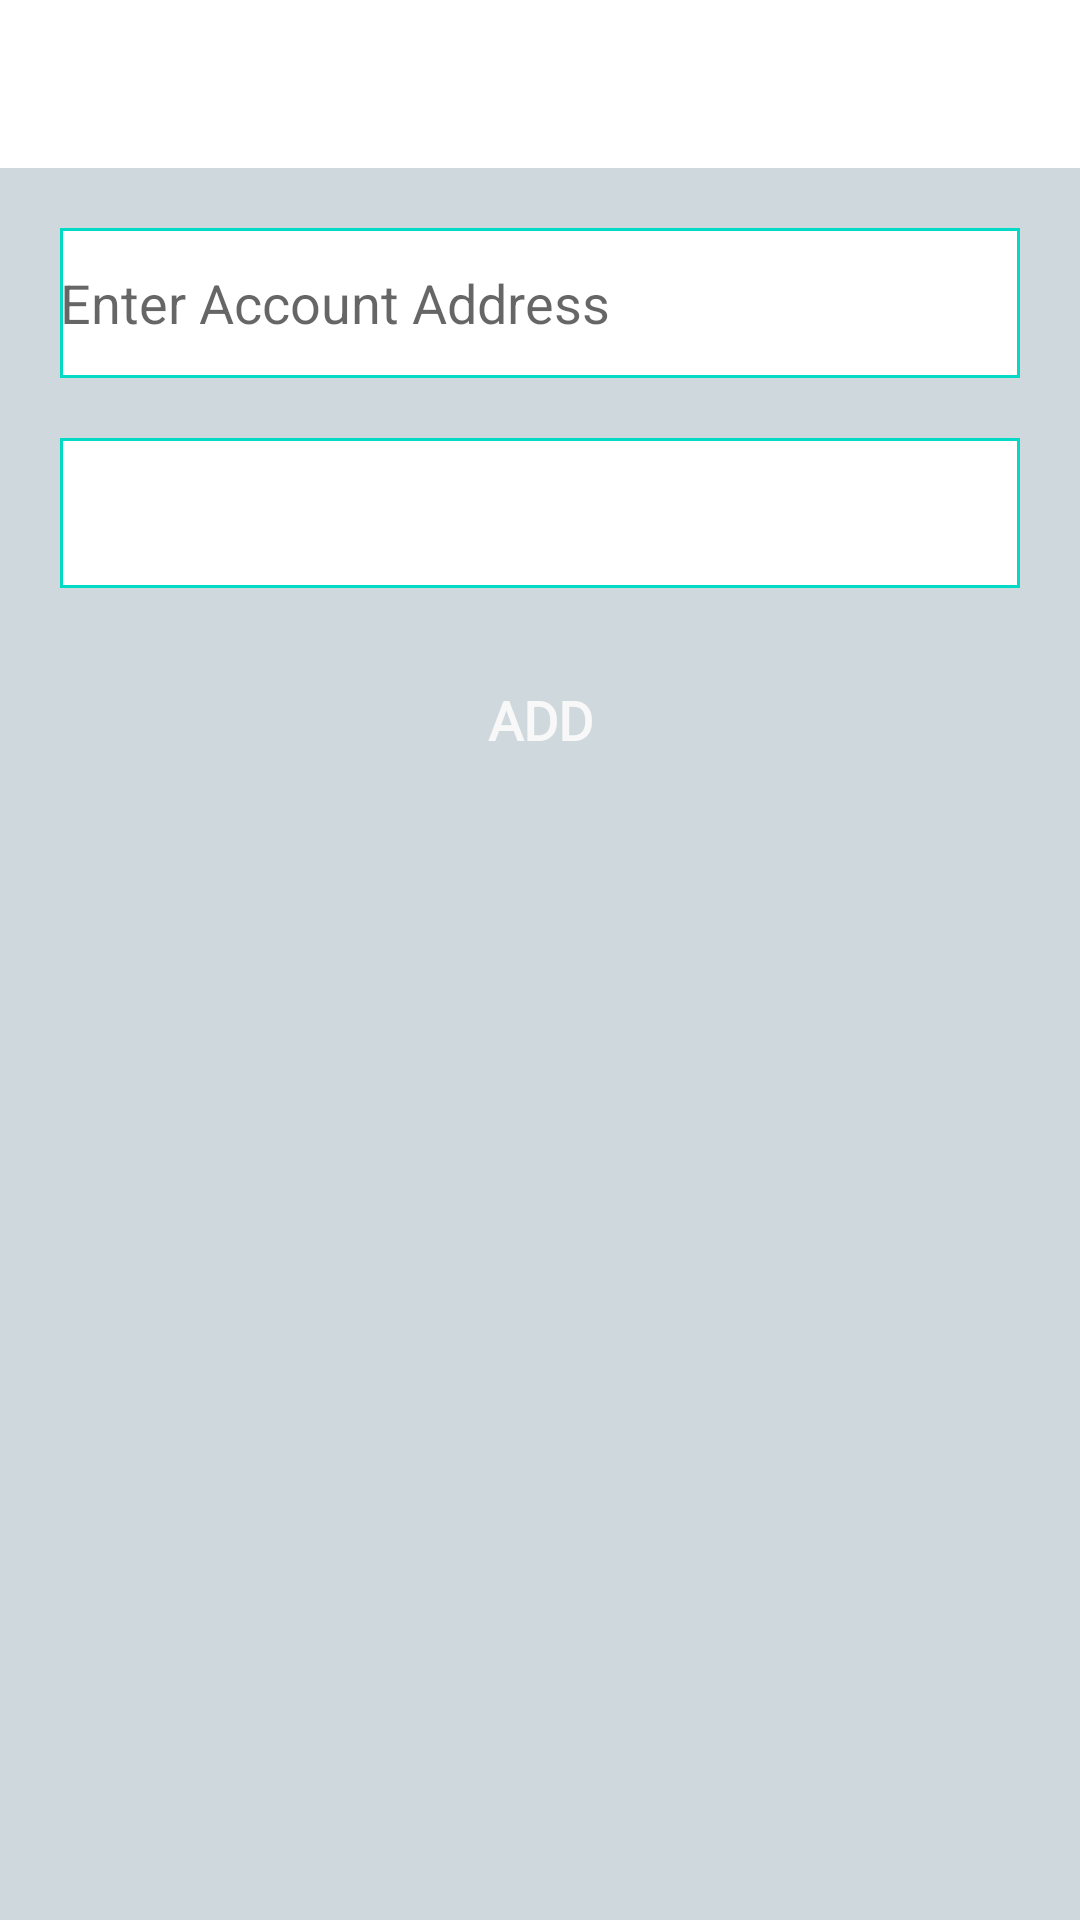

Write the Android layout XML for this screen, with the resource values it uses.
<!-- AndroidManifest.xml: application theme AppTheme -->
<!-- res/layout/activity_bkash_.xml -->
<?xml version="1.0" encoding="utf-8"?>
<RelativeLayout
    xmlns:android="http://schemas.android.com/apk/res/android"
    xmlns:app="http://schemas.android.com/apk/res-auto"
    xmlns:tools="http://schemas.android.com/tools"
    android:layout_width="match_parent"
    android:layout_height="match_parent"
    android:background="#cfd8dc"

    tools:context=".Bkash_Activity">
    <RelativeLayout

        android:id="@+id/main_constraint"
        android:layout_width="match_parent"
        android:layout_height="wrap_content">
        <com.google.android.material.appbar.AppBarLayout
            android:layout_width="match_parent"
            android:layout_height="wrap_content"
            >
            <androidx.appcompat.widget.Toolbar
                android:id="@+id/toolbar"
                android:layout_width="match_parent"
                android:layout_height="?attr/actionBarSize"
                android:background="@android:color/white"
                app:popupTheme="@style/AppTheme.PopupOverlay" />

        </com.google.android.material.appbar.AppBarLayout>
    </RelativeLayout>
    <ScrollView
        android:background="#cfd8dc"
        android:layout_below="@id/main_constraint"
        android:layout_width="match_parent"
        android:layout_height="match_parent"
        >
        <LinearLayout
            android:layout_width="match_parent"
            android:layout_height="match_parent"
            android:orientation="vertical"
            >
            <LinearLayout
                android:layout_below="@id/main_constraint"
                android:layout_width="match_parent"
                android:layout_height="match_parent"
                android:orientation="vertical"
                >

                <EditText
                    android:layout_marginLeft="20dp"
                    android:layout_marginRight="@dimen/space_20dp"
                    android:background="@drawable/border"
                    android:layout_marginTop="@dimen/space_20dp"
                    android:hint="Enter Account Address"
                    android:textColor="@color/black"
                    android:inputType="text"
                    android:layout_width="match_parent"
                    android:id="@+id/name"
                    android:maxLength="25"
                    android:layout_marginBottom="0dp"
                    android:layout_height="@dimen/space_50dp"
                    ></EditText>
                <Spinner
                    android:layout_marginLeft="20dp"
                    android:layout_marginRight="@dimen/space_20dp"
                    android:background="@drawable/border"
                    android:layout_marginTop="@dimen/space_20dp"
                    android:hint="Enter Area"
                    android:textColor="@color/black"
                    android:inputType="text"
                    android:layout_width="match_parent"
                    android:id="@+id/area"
                    android:layout_marginBottom="0dp"
                    android:layout_height="@dimen/space_50dp"
                    ></Spinner>
                <Button
                    android:id="@+id/login_btn"
                    android:layout_width="match_parent"
                    android:layout_height="wrap_content"
                    android:layout_marginBottom="150dp"
                    android:layout_marginEnd="64dp"
                    android:layout_marginStart="64dp"
                    android:layout_marginTop="20dp"
                    android:layout_below="@id/email"
                    android:background="@drawable/login_button"
                    android:backgroundTint="@color/colorAccent"
                    android:fontFamily="@font/josefinsans_semibold"
                    android:text="Add"
                    android:textColor="@color/off_white"
                    android:textSize="18sp"
                    android:textStyle="bold"

                    app:layout_constraintBottom_toBottomOf="parent"
                    app:layout_constraintEnd_toEndOf="parent"
                    app:layout_constraintHorizontal_bias="0.0"
                    app:layout_constraintStart_toStartOf="parent"
                    app:layout_constraintTop_toBottomOf="@+id/frag_signup_password"
                    app:layout_constraintVertical_bias="0.941" />

                <androidx.recyclerview.widget.RecyclerView
                    android:layout_marginTop="20dp"
                    android:layout_marginRight="@dimen/space_10dp"
                    android:layout_marginLeft="@dimen/space_10dp"

                    android:layout_width="match_parent"
                    android:id="@+id/rreeeed"
                    android:layout_marginBottom="50dp"
                    android:layout_height="wrap_content"
                    ></androidx.recyclerview.widget.RecyclerView>
            </LinearLayout>
        </LinearLayout>
    </ScrollView>
</RelativeLayout>
<!-- resources referenced by this layout -->
<resources>
  <color name="black">#000</color>
  <color name="colorAccent">#039BE6</color>
  <color name="off_white">#F8F8F8</color>
  <dimen name="space_10dp">10dp</dimen>
  <dimen name="space_20dp">20dp</dimen>
  <dimen name="space_50dp">50dp</dimen>
  
  
      //new
  <!-- drawable border (drawable) -->
  <?xml version="1.0" encoding="utf-8"?>
  <shape xmlns:android="http://schemas.android.com/apk/res/android"
      android:shape="rectangle">
  <solid android:color="@color/white" />
  <stroke android:width="1dip" android:color="#03dac5" />
      </shape>
  <style name="AppTheme.PopupOverlay" parent="ThemeOverlay.AppCompat.Light">
          <item name="android:textColorPrimaryInverse">@color/white</item>
          <item name="android:textColor">#fff</item>
      </style>
  <style name="AppTheme" parent="Theme.AppCompat.Light.NoActionBar">
          
          <item name="colorPrimary">@color/colorPrimary</item>
          <item name="colorPrimaryDark">@color/colorPrimaryDark</item>
          <item name="colorAccent">@color/colorAccent</item>
      </style>
  <color name="white">#FFF</color>
  <color name="colorPrimary">#e67e22</color>
  <color name="colorPrimaryDark">#d35400</color>
</resources>
